The GitHub repository AicoSchreurs/street-type-classification-yolov8 contains a labelled image folder "dataset" with 3 categories: fietsstraat, rural road, snelweg. Examples follow, each with its label.

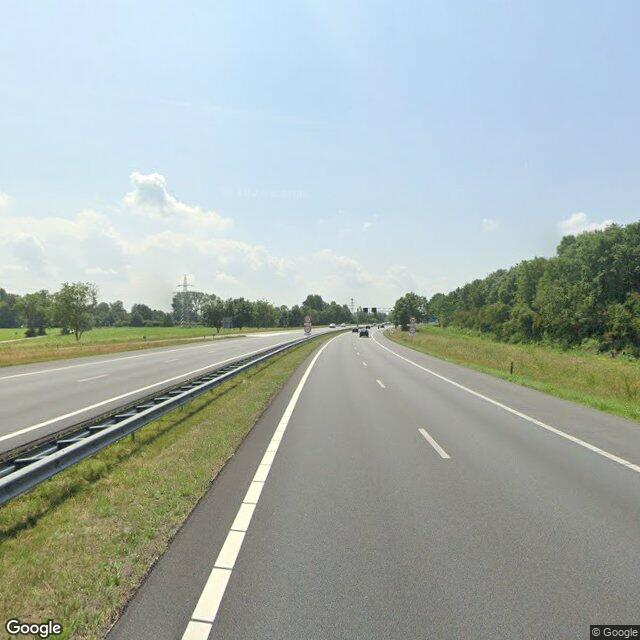
Label: snelweg

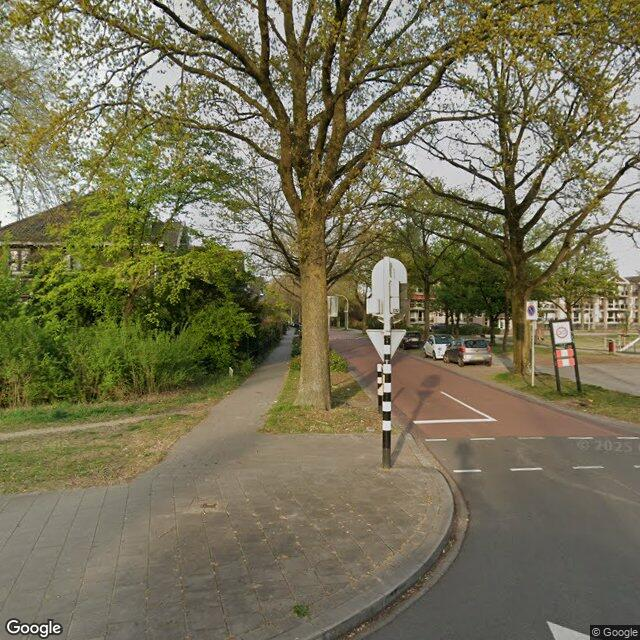
Label: fietsstraat

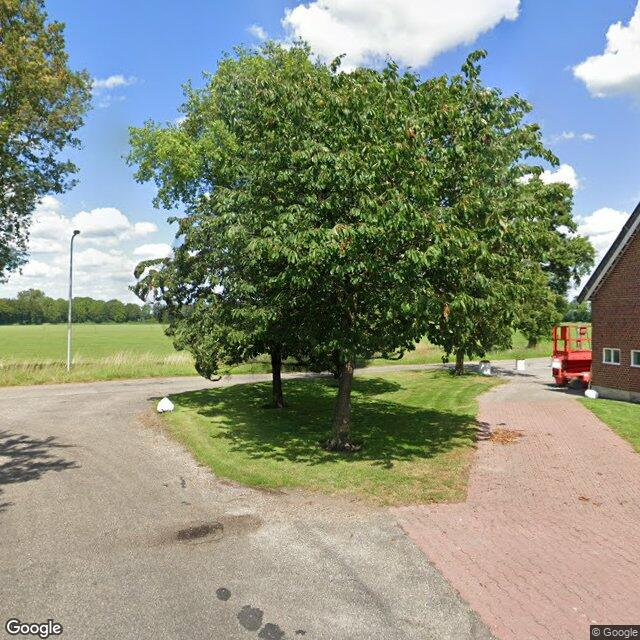
Label: rural road

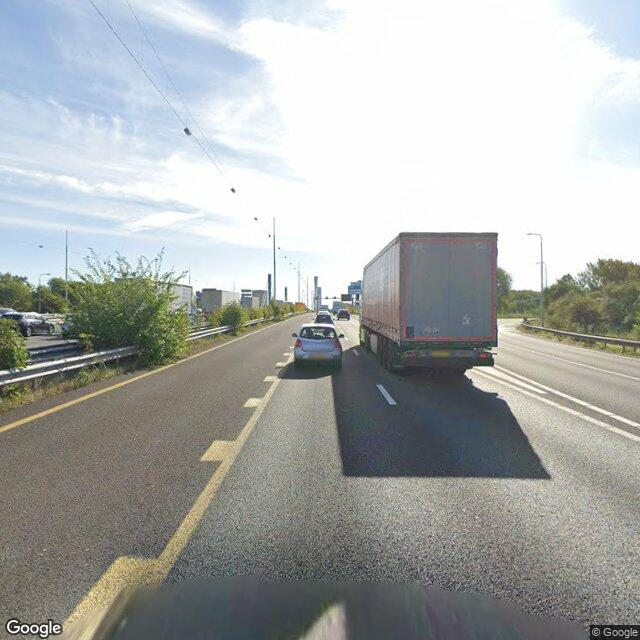
Label: snelweg

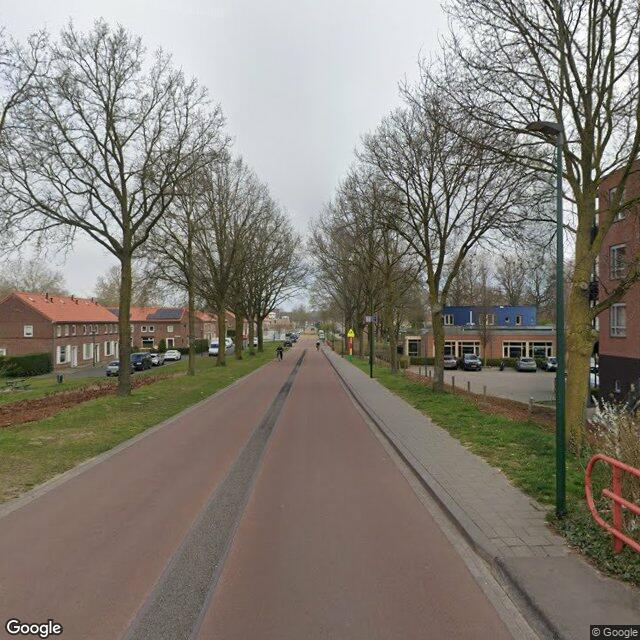
Label: fietsstraat

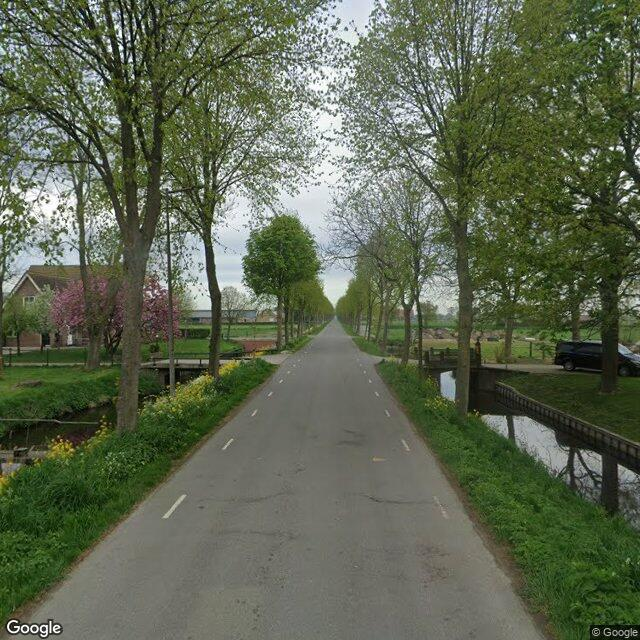
Label: rural road
